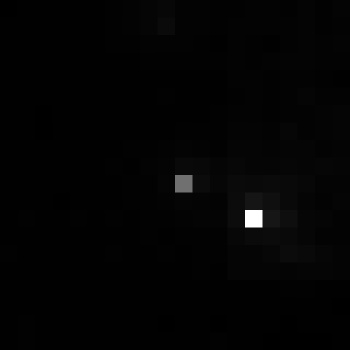

The table this chart was drawn from, first rows:
, xmin, ymin, lat, lon, area, perimeter, max_nanowatts, min_nanowatts, moonlight_illumination, clear_sky_confidence, mean_nanowatts
0, 732, 3099, -4.011, -4.011, 1.0, 0.0, 43.94, 0.3181, 11.82, 0.0, 1.174
